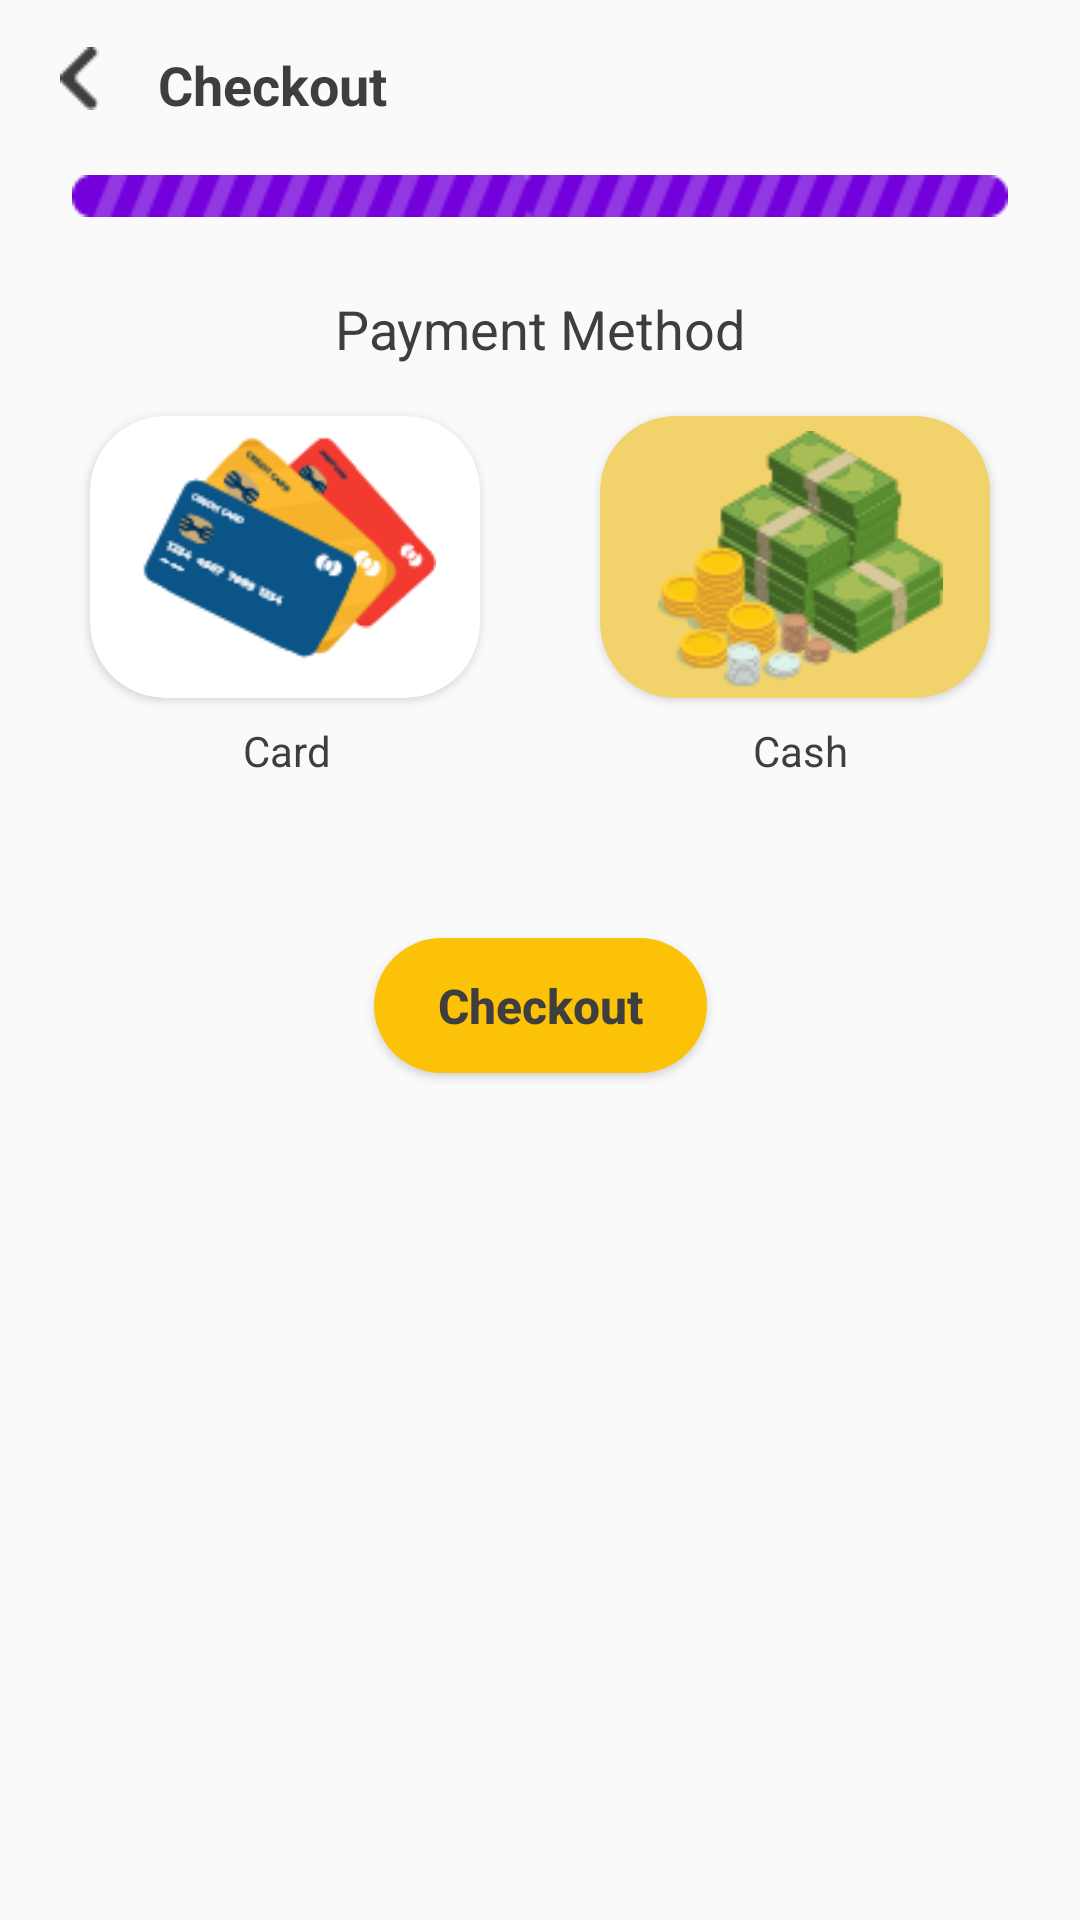

This screen was rendered from an Android layout file. Write that file and the resources it references.
<!-- AndroidManifest.xml: application theme AppTheme -->
<!-- res/layout/activity_paymentmethod.xml -->
<?xml version="1.0" encoding="utf-8"?>
<androidx.constraintlayout.widget.ConstraintLayout xmlns:android="http://schemas.android.com/apk/res/android"
    xmlns:app="http://schemas.android.com/apk/res-auto"
    xmlns:tools="http://schemas.android.com/tools"
    android:layout_width="match_parent"
    android:layout_height="match_parent"
    tools:context=".Paymentmethod">
    tools:context=".CheckoutdetailsActivity">
    <ImageView
        android:id="@+id/backincheckout"
        android:layout_width="wrap_content"
        android:layout_height="wrap_content"
        app:layout_constraintStart_toStartOf="parent"
        app:layout_constraintTop_toTopOf="parent"
        android:src="@drawable/bacincheckout"
        android:layout_marginLeft="20dp"
        android:layout_marginTop="15.8dp"
        />
    <TextView
        android:id="@+id/checkouttext"
        android:layout_width="wrap_content"
        android:layout_height="wrap_content"
        app:layout_constraintStart_toEndOf="@id/backincheckout"
        app:layout_constraintTop_toTopOf="parent"
        android:layout_marginTop="16dp"
        android:text="Checkout"
        android:textSize="18sp"
        android:textColor="#3F3E3F"
        android:textStyle="bold"
        android:layout_marginLeft="19.72dp"
        />
    <ImageView
        android:id="@+id/checkoutload"
        android:layout_width="match_parent"
        android:layout_height="wrap_content"
        android:src="@drawable/fullload"
        app:layout_constraintTop_toBottomOf="@id/checkouttext"
        android:layout_marginTop="18dp"
        />
<TextView
    android:id="@+id/paymenttext"
    android:layout_width="wrap_content"
    android:layout_height="wrap_content"
    app:layout_constraintTop_toBottomOf="@id/checkoutload"
    app:layout_constraintEnd_toEndOf="parent"
    app:layout_constraintStart_toStartOf="parent"
    android:layout_marginTop="25dp"
    android:text="Payment Method"
    android:textColor="#3F3E3F"
    android:textSize="18sp"
    />
    <androidx.cardview.widget.CardView
        android:id="@+id/creditcard"
        android:layout_width="130dp"
        android:layout_height="94dp"
        app:layout_constraintTop_toBottomOf="@id/paymenttext"
        app:layout_constraintStart_toStartOf="parent"
        app:cardCornerRadius="25dp"
        android:layout_marginLeft="30dp"
        android:layout_marginTop="17dp"

        >
    <androidx.constraintlayout.widget.ConstraintLayout
    android:layout_width="wrap_content"
    android:layout_height="wrap_content">
        <ImageView
            android:layout_width="wrap_content"
            android:layout_height="wrap_content"
            app:layout_constraintTop_toTopOf="parent"
            app:layout_constraintStart_toStartOf="parent"
            android:src="@drawable/cardpay"
            />

    </androidx.constraintlayout.widget.ConstraintLayout>
    </androidx.cardview.widget.CardView>
    <androidx.cardview.widget.CardView
        android:id="@+id/cashcard"
        android:layout_width="130dp"
        android:layout_height="94dp"
        app:layout_constraintTop_toTopOf="@+id/creditcard"
        app:layout_constraintEnd_toEndOf="parent"
        android:layout_marginRight="30dp"
        app:cardCornerRadius="25dp"
        app:cardBackgroundColor="#F2D26A"
        >
        <androidx.constraintlayout.widget.ConstraintLayout
            android:layout_width="wrap_content"
            android:layout_height="wrap_content">
            <ImageView
                android:layout_width="wrap_content"
                android:layout_height="wrap_content"
                app:layout_constraintTop_toTopOf="parent"
                app:layout_constraintStart_toStartOf="parent"
                android:src="@drawable/cashpayment"
                android:layout_marginLeft="19.36dp"
                android:layout_marginTop="4.84dp"
                />

        </androidx.constraintlayout.widget.ConstraintLayout>


    </androidx.cardview.widget.CardView>
    <TextView
        android:id="@+id/cardtext"
        android:layout_width="wrap_content"
        android:layout_height="wrap_content"
        app:layout_constraintStart_toStartOf="@id/creditcard"
        app:layout_constraintTop_toBottomOf="@id/creditcard"
        android:text="Card"
        android:textSize="14sp"
        android:textColor="#3F3E3F"
        android:layout_marginLeft="51dp"
        android:layout_marginTop="8dp"
        />
    <TextView
        android:id="@+id/cashtext"
        android:layout_width="wrap_content"
        android:layout_height="wrap_content"
        app:layout_constraintStart_toStartOf="@id/cashcard"
        app:layout_constraintTop_toBottomOf="@id/cashcard"
        android:text="Cash"
        android:textSize="14sp"
        android:textColor="#3F3E3F"
        android:layout_marginLeft="51dp"
        android:layout_marginTop="8dp"
        />

    <Button
        android:layout_width="111dp"
        android:layout_height="45dp"
        app:layout_constraintTop_toBottomOf="@+id/cashtext"
        android:background="@drawable/loginbuttoncurve"
        app:layout_constraintStart_toStartOf="parent"
        app:layout_constraintEnd_toEndOf="parent"
        android:layout_marginTop="53dp"
        android:text="Checkout"
        android:textStyle="bold"
        android:textSize="16sp"
        android:textAllCaps="false"
        android:textColor="#3F3E3F"
        />



</androidx.constraintlayout.widget.ConstraintLayout>
<!-- resources referenced by this layout -->
<resources>
  <!-- drawable bacincheckout: png bitmap (drawable, 278 bytes) -->
  <!-- drawable cardpay: png bitmap (drawable, 7950 bytes) -->
  <!-- drawable cashpayment: png bitmap (drawable, 10834 bytes) -->
  <!-- drawable fullload: png bitmap (drawable, 1360 bytes) -->
  <!-- drawable loginbuttoncurve (drawable) -->
  <?xml version="1.0" encoding="utf-8"?>
  <shape xmlns:android="http://schemas.android.com/apk/res/android">
  
      <solid android:color="#FCC207"/>
  
      <corners
          android:bottomRightRadius="24dp"
          android:bottomLeftRadius="24dp"
          android:topLeftRadius="24dp"
          android:topRightRadius="24dp"/>
  
  </shape>
  <style name="AppTheme" parent="Theme.AppCompat.Light.NoActionBar">
          
          <item name="colorPrimary">@color/colorPrimary</item>
          <item name="colorPrimaryDark">@color/colorPrimaryDark</item>
          <item name="colorAccent">@color/colorAccent</item>
      </style>
  <color name="colorPrimary">#008577</color>
  <color name="colorPrimaryDark">#00574B</color>
  <color name="colorAccent">#D81B60</color>
</resources>
